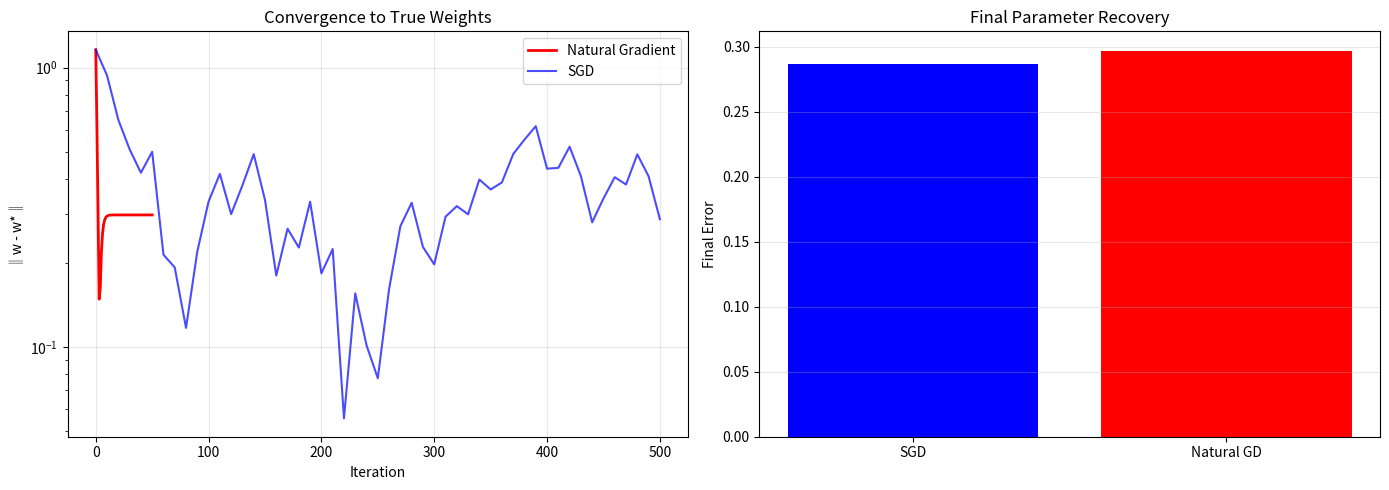

Write the Python code that produced this figure. (Note: this script raises an exception after producing the figure.)
import numpy as np
import matplotlib.pyplot as plt
from scipy.stats import norm

def natural_gradient(grad_log_p, fisher, x0, lr=0.1, n_iter=100):
    x = x0.copy()
    traj = [x.copy()]
    for i in range(n_iter):
        g = grad_log_p(x)
        F = fisher(x)
        reg = 1e-6 * np.eye(len(x))
        x = x - lr * np.linalg.solve(F + reg, g)
        traj.append(x.copy())
    return np.array(traj)

def main():
    print("=" * 60)
    print("NATURAL GRADIENT DESCENT")
    print("=" * 60)

    print("\n--- Bernoulli GLM with Natural Gradient ---")
    np.random.seed(42)
    n, d = 200, 3
    X = np.random.randn(n, d)
    w_true = np.array([1.0, -0.5, 0.3])
    p = 1 / (1 + np.exp(-X @ w_true))
    y = (np.random.rand(n) < p).astype(float)

    def grad_bernoulli(w):
        p_pred = 1 / (1 + np.exp(-X @ w))
        return X.T @ (p_pred - y)

    def fisher_bernoulli(w):
        p_pred = 1 / (1 + np.exp(-X @ w))
        W = np.diag(p_pred * (1 - p_pred))
        return X.T @ W @ X

    w0 = np.zeros(d)
    traj_ng = natural_gradient(grad_bernoulli, fisher_bernoulli, w0, lr=0.5, n_iter=50)

    w_sgd = w0.copy()
    traj_sgd = [w_sgd.copy()]
    for i in range(500):
        idx = np.random.randint(n)
        xi, yi = X[idx], y[idx]
        pi = 1 / (1 + np.exp(-xi @ w_sgd))
        w_sgd = w_sgd - 0.1 * xi * (pi - yi)
        traj_sgd.append(w_sgd.copy())
    traj_sgd = np.array(traj_sgd)

    print(f"  True w: {w_true}")
    print(f"  NG:     {traj_ng[-1]}")
    print(f"  SGD:    {traj_sgd[-1]}")
    print(f"  NG error:  {np.linalg.norm(traj_ng[-1] - w_true):.4f}")
    print(f"  SGD error: {np.linalg.norm(traj_sgd[-1] - w_true):.4f}")

    print(f"\n--- Fisher Information Matrix ---")
    w_test = np.zeros(d)
    F = fisher_bernoulli(w_test)
    print(f"  Fisher at w=0:\n{F}")
    eigvals = np.linalg.eigvalsh(F)
    print(f"  Eigenvalues: {eigvals}")

    print(f"\n--- KL Divergence Approximation ---")
    w1 = np.array([1.0, 0.5, -0.3])
    w2 = w1 + 0.01 * np.random.randn(3)

    def kl_div(p, q):
        return np.sum(p * np.log(p / q) + (1-p) * np.log((1-p) / (1-q)))

    p1 = 1 / (1 + np.exp(-X @ w1))
    p2 = 1 / (1 + np.exp(-X @ w2))
    kl_actual = np.mean(kl_div(p1, p2))
    dw = w2 - w1
    kl_approx = 0.5 * dw @ fisher_bernoulli(w1) @ dw / n
    print(f"  Actual KL:   {kl_actual:.6f}")
    print(f"  Fisher approx: {kl_approx:.6f}")

    fig, axes = plt.subplots(1, 2, figsize=(14, 5))
    ng_errors = [np.linalg.norm(w - w_true) for w in traj_ng]
    sgd_errors = [np.linalg.norm(w - w_true) for w in traj_sgd[::10]]
    axes[0].semilogy(ng_errors, 'r-', label='Natural Gradient', linewidth=2)
    axes[0].semilogy(np.arange(len(sgd_errors))*10, sgd_errors, 'b-', alpha=0.7, label='SGD')
    axes[0].set_xlabel('Iteration'); axes[0].set_ylabel('‖w - w*‖')
    axes[0].set_title('Convergence to True Weights')
    axes[0].legend(); axes[0].grid(True, alpha=0.3)

    methods = ['SGD', 'Natural GD']
    errors = [np.linalg.norm(traj_sgd[-1] - w_true), np.linalg.norm(traj_ng[-1] - w_true)]
    axes[1].bar(methods, errors, color=['blue', 'red'])
    axes[1].set_ylabel('Final Error')
    axes[1].set_title('Final Parameter Recovery')
    axes[1].grid(True, alpha=0.3, axis='y')
    plt.tight_layout()
    plt.savefig('../../assets/phase02/23_natural_gradient.png', dpi=100)
    print(f"\nPlot saved to /tmp/23_natural_gradient.png")

if __name__ == "__main__":
    main()
